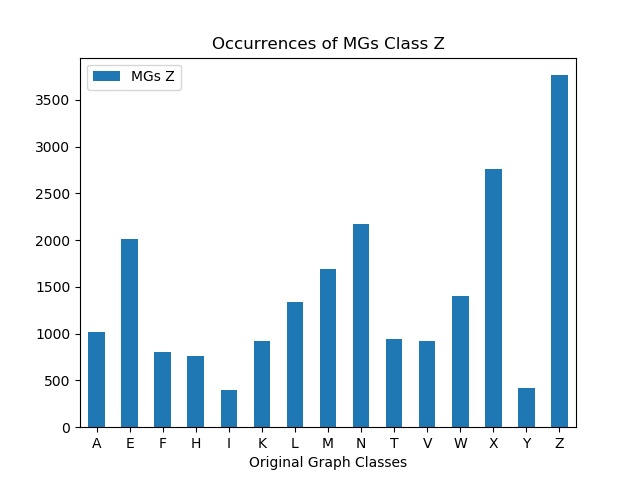

Values plotted in this chart, from the file beside it:
, MGs Z
A, 1019
E, 2008
F, 807
H, 763
I, 402
K, 923
L, 1340
M, 1688
N, 2175
T, 947
V, 924
W, 1399
X, 2760
Y, 424
Z, 3763
